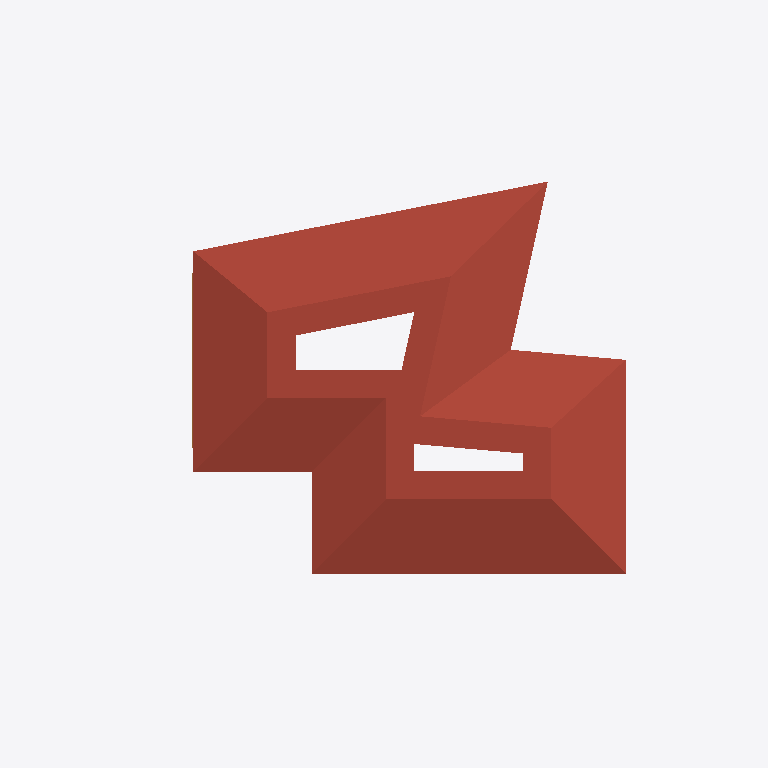
Plan cut of the same IFC building model at storey 'Roof' (level 3.40 m, cut at 4.80 m), seen from above with north up, elements coloured by IFC class: 1 roof (red-brown), 1 door (brown). Cut surfaces are drawn darker.
Extent 16.9 m × 14.6 m × 6.8 m (x, y, z). Storeys (3): Level 1 at 0.00 m; Level 2 at 0.80 m; Roof at 3.40 m. Elements (52): 17 IfcCurtainWall, 12 IfcWall, 6 IfcFurniture, 3 IfcColumn, 3 IfcFlowTerminal, 3 IfcSlab, 3 IfcWindow, 1 IfcDoor, 1 IfcGeographicElement, 1 IfcRoof, 1 IfcShadingDevice, 1 IfcStair.

HEADER;
FILE_DESCRIPTION(('ViewDefinition [ReferenceView_V1.2]','RevitIdentifiers [VersionGUID: d7c59c31-b138-48a4-9d12-5e6f4e73de48, NumberOfSaves: 14]','CoordinateReference [CoordinateBase: Shared Coordinates]','ExchangeRequirement [Architecture]'),'2;1');
FILE_NAME('0001','2025-04-22T23:08:35+01:00',(''),(''),'ODA SDAI 24.3','Autodesk Revit 24.1.11.26 (ENU) - IFC 24.1.11.26','');
FILE_SCHEMA(('IFC4'));
ENDSEC;
DATA;
#105=IFCPROJECT('0RRpyLqWvCvhsjQ0IMONwO',#18,'0001',$,$,'Project Name','Project Status',(#100),#97);
#124=IFCSITE('0RRpyLqWvCvhsjQ0IMONwQ',#18,'Default',$,$,#123,$,$,.ELEMENT.,$,$,$,$,$);
#110=IFCBUILDING('0RRpyLqWvCvhsjQ0IMONwP',#18,'',$,$,#108,$,'',.ELEMENT.,$,$,$);
#113=IFCBUILDINGSTOREY('3Zu5Bv0LOHrPC10026FoQQ',#18,'Level 1',$,'Level:8mm Head',#112,$,'Level 1',.ELEMENT.,0.0);
#117=IFCBUILDINGSTOREY('15Z0v90RiHrPC20026FoKR',#18,'Level 2',$,'Level:8mm Head',#116,$,'Level 2',.ELEMENT.,800.0);
#121=IFCBUILDINGSTOREY('05Ox1AC6L2h8Iks55MSoS6',#18,'Roof',$,'Level:8mm Head',#120,$,'Roof',.ELEMENT.,3400.0);
#7654=IFCROOF('2bKGT1T$HC2Pw3MmGaQqq4',#18,'Basic Roof:Warm Roof - Concrete:378732',$,'Basic Roof:Warm Roof - Concrete',#7621,#7653,'378732',.NOTDEFINED.);
#7570=IFCDOOR('3efR9lzNP3Wvx7fBkEWOEG',#18,'Door-Garage-Flush_Panel:4000x3000:378575',$,'Door-Garage-Flush_Panel:4000x3000',#8081,#7566,'378575',3025.4000000000005,4050.8000000000006,.DOOR.,.NOTDEFINED.,$);
ENDSEC;